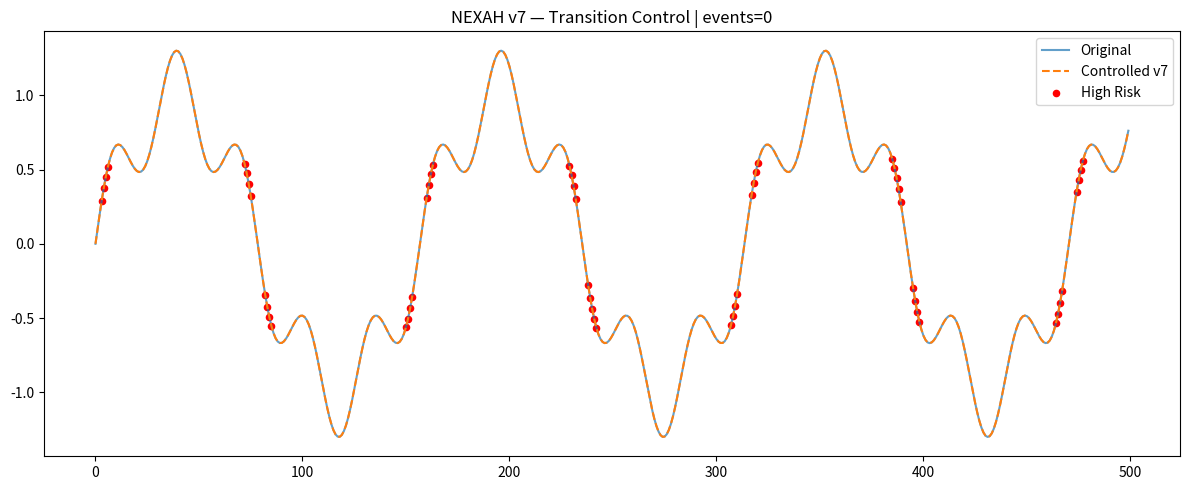

The matplotlib source for this figure:
# ============================================================
# 🧭 NEXAH — State Space Control (v7 FINAL)
# Transition Probability Control
# ============================================================

import numpy as np


# ------------------------------------------------------------
# SIGNAL
# ------------------------------------------------------------

def generate_signal(n=500):
    t = np.linspace(0, 20, n)
    return np.sin(t) + 0.3 * np.sin(5 * t)


# ------------------------------------------------------------
# STATE SPACE
# ------------------------------------------------------------

def build_state_space(x):
    v = np.gradient(x)
    return np.stack([x, v], axis=1)


# ------------------------------------------------------------
# BASINS
# ------------------------------------------------------------

def assign_basins(x, levels=None):
    if levels is None:
        levels = [-0.6, 0.0, 0.6]
    return np.digitize(x, levels)


def compute_transition_matrix(basins):
    unique = np.unique(basins)
    n = len(unique)

    index = {b: i for i, b in enumerate(unique)}
    P = np.zeros((n, n))

    for i in range(len(basins) - 1):
        a = index[basins[i]]
        b = index[basins[i + 1]]
        P[a, b] += 1

    P = P / (P.sum(axis=1, keepdims=True) + 1e-8)

    return P, index


# ------------------------------------------------------------
# CONTROL (v7)
# ------------------------------------------------------------

def apply_transition_control(
    x,
    risk,
    strength=0.08,
    threshold=0.8,
    target_transition=(0, 1)
):
    """
    Control by increasing probability of specific transition.
    """

    states = build_state_space(x)
    basins = assign_basins(x)

    P, index = compute_transition_matrix(basins)

    x_ctrl = x.copy()
    events = []

    for t in range(2, len(x) - 1):

        if risk[t] < threshold:
            continue

        b_now = basins[t]
        b_next = basins[t + 1]

        # --- target condition ---
        if (b_now, b_next) == target_transition:
            continue

        # --- if we're in source basin, steer toward target ---
        if b_now == target_transition[0]:

            # desired direction: upward shift
            direction = 1

            dx = x_ctrl[t] - x_ctrl[t - 1]
            dx = np.clip(dx, -1.0, 1.0)

            # push toward transition
            correction = strength * direction * (1.0 - abs(dx))

            correction = np.clip(correction, -0.12, 0.12)

            new_dx = dx + correction

            x_ctrl[t + 1] = x_ctrl[t] + new_dx

            events.append({
                "t": int(t),
                "basin": int(b_now),
                "target": target_transition,
                "corr": float(correction),
            })

    return x_ctrl, basins, events


# ------------------------------------------------------------
# DEMO
# ------------------------------------------------------------

def demo():
    import matplotlib.pyplot as plt

    x = generate_signal()

    flow = np.abs(np.gradient(x))
    accel = np.abs(np.gradient(flow))
    risk = flow * accel
    risk = (risk - np.min(risk)) / (np.max(risk) + 1e-8)

    x_ctrl, basins, events = apply_transition_control(
        x,
        risk,
        strength=0.08,
        threshold=0.8,
        target_transition=(0, 1)
    )

    peaks = np.where(risk > 0.8)[0]

    plt.figure(figsize=(12, 5))
    plt.plot(x, label="Original", alpha=0.7)
    plt.plot(x_ctrl, "--", label="Controlled v7")

    plt.scatter(peaks, x[peaks], color="red", s=20, label="High Risk")

    for e in events:
        plt.axvline(e["t"], color="gray", alpha=0.1)

    plt.title(f"NEXAH v7 — Transition Control | events={len(events)}")
    plt.legend()
    plt.tight_layout()
    plt.show()

    print("\n--- Events ---")
    for e in events[:20]:
        print(e)


if __name__ == "__main__":
    demo()
